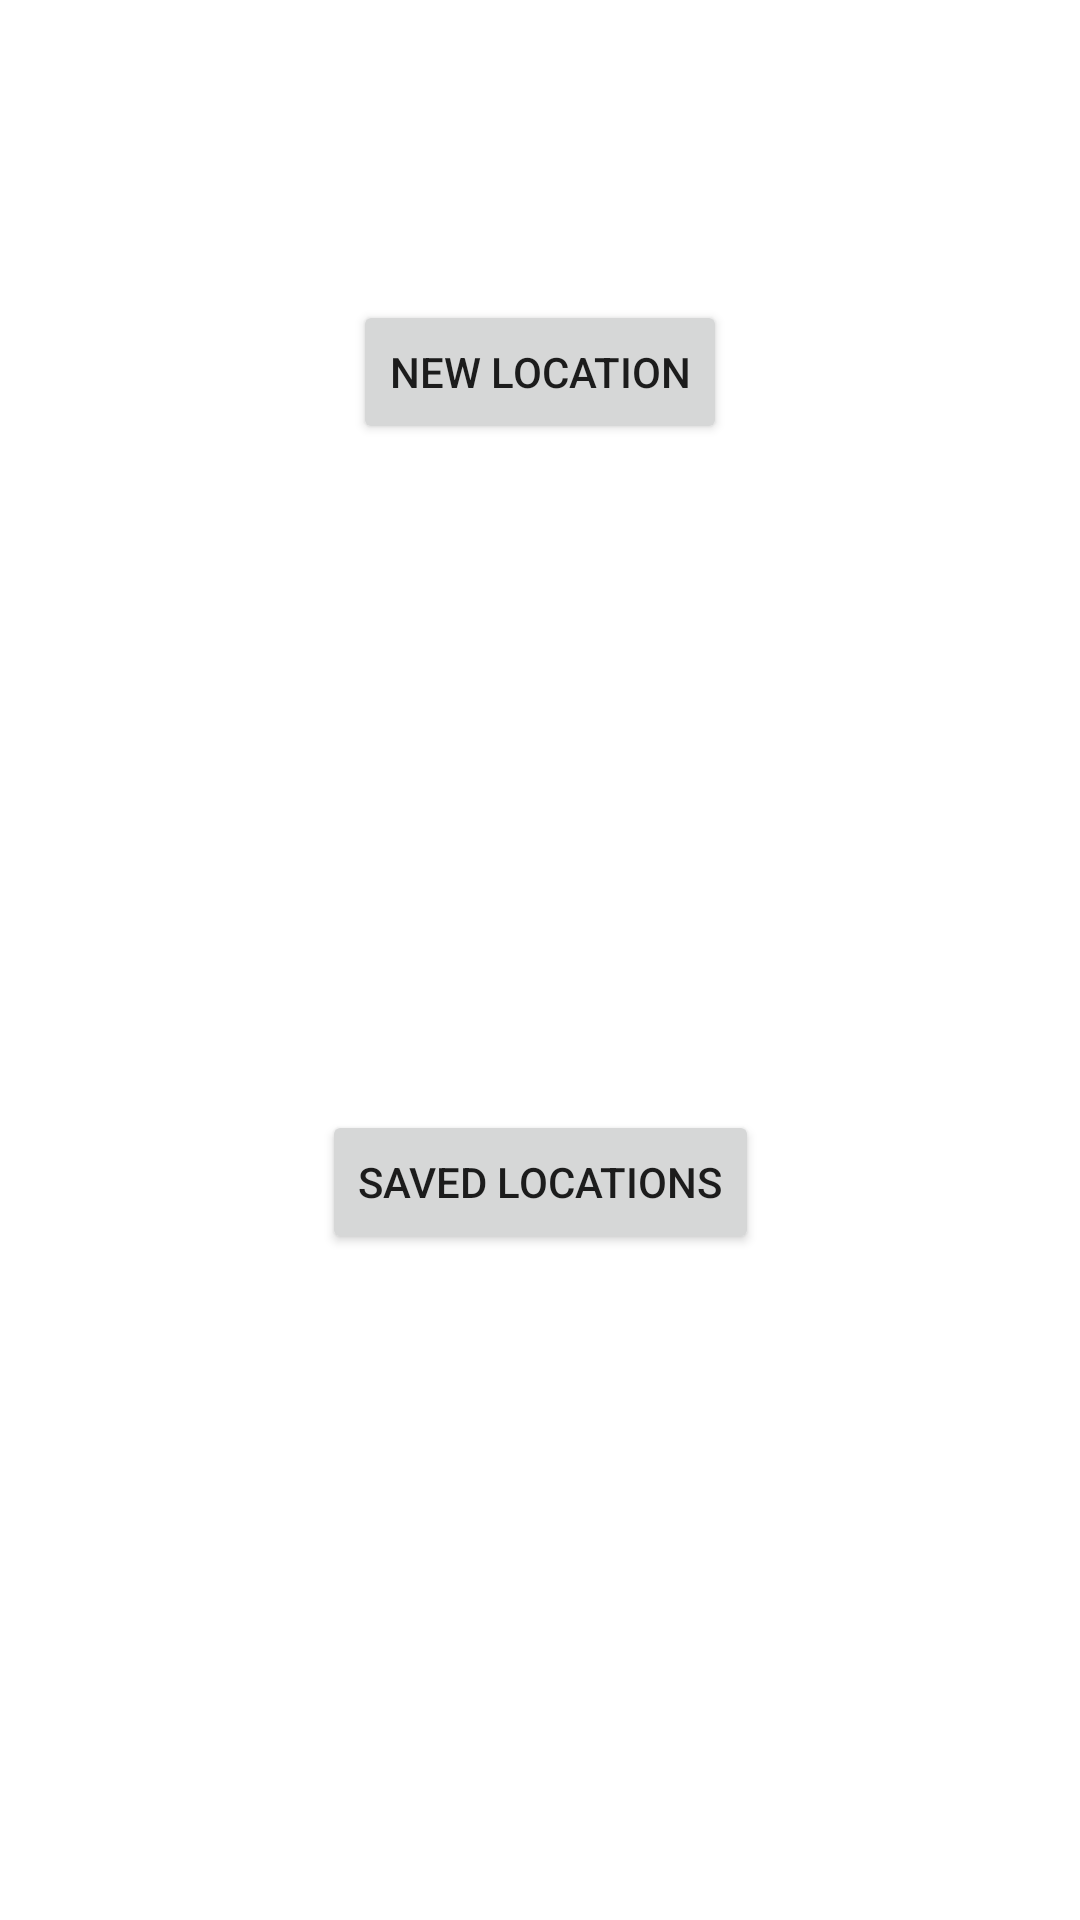

Android layout source for this screen:
<!-- AndroidManifest.xml: application theme Theme.MobileApp -->
<!-- res/layout/activity_mock_location_menu.xml -->
<?xml version="1.0" encoding="utf-8"?>
<androidx.constraintlayout.widget.ConstraintLayout xmlns:android="http://schemas.android.com/apk/res/android"
    xmlns:app="http://schemas.android.com/apk/res-auto"
    xmlns:tools="http://schemas.android.com/tools"
    android:layout_width="match_parent"
    android:layout_height="match_parent"
    tools:context=".MockLocationMenu">

    <Button
        android:id="@+id/buttonMockNew"
        android:layout_width="wrap_content"
        android:layout_height="wrap_content"
        android:text="New Location"
        app:layout_constraintEnd_toEndOf="parent"
        app:layout_constraintStart_toStartOf="parent"
        app:layout_constraintTop_toTopOf="parent"
        android:layout_marginTop="100dp"/>

    <Button
        android:id="@+id/buttonMockSaved"
        android:layout_width="wrap_content"
        android:layout_height="wrap_content"
        android:text="Saved Locations"
        app:layout_constraintBottom_toBottomOf="parent"
        app:layout_constraintEnd_toEndOf="parent"
        app:layout_constraintStart_toStartOf="parent"
        app:layout_constraintTop_toBottomOf="@+id/buttonMockNew" />
</androidx.constraintlayout.widget.ConstraintLayout>
<!-- resources referenced by this layout -->
<resources>
  <style name="Theme.MobileApp" parent="Theme.MaterialComponents.DayNight.DarkActionBar">
          
          <item name="colorPrimary">@color/teal_blue</item>
          <item name="colorPrimaryVariant">@color/purple_700</item>
          <item name="colorOnPrimary">@color/black</item>
          
          <item name="colorSecondary">@color/teal_200</item>
          <item name="colorSecondaryVariant">@color/teal_200</item>
          <item name="colorOnSecondary">@color/black</item>
          
          <item name="android:statusBarColor" tools:targetApi="l">?attr/colorPrimaryVariant</item>
          
      </style>
  <color name="teal_blue">#598392</color>
  <color name="purple_700">#FF3700B3</color>
  <color name="black">#FF000000</color>
  <color name="teal_200">#FF03DAC5</color>
</resources>
